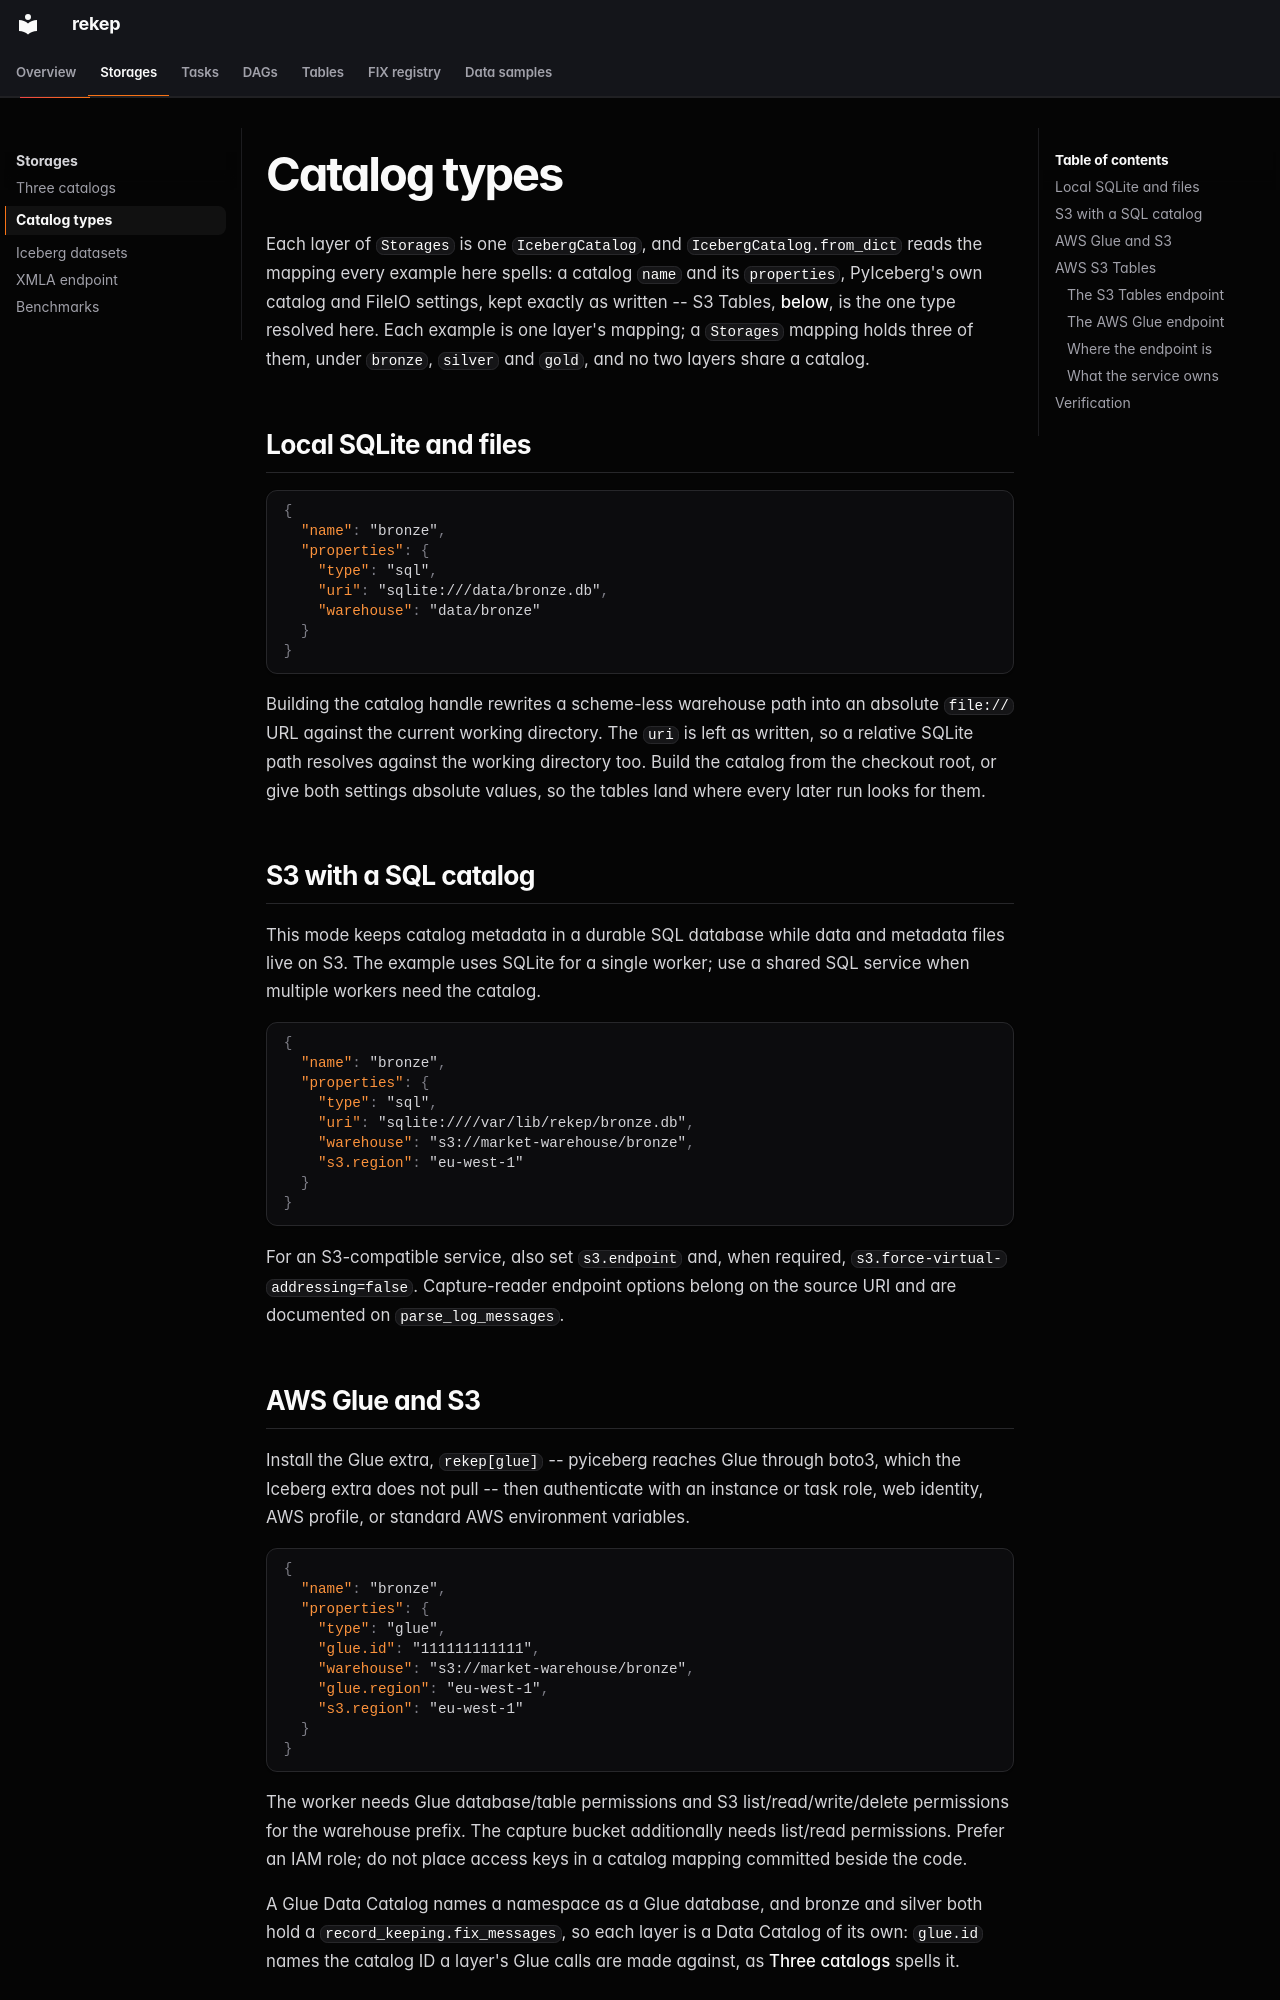

repository: Platob/yggfin · page: storages/catalogs/index.html · generator: mkdocs

# Catalog types

Each layer of [`Storages`](index.md) is one `IcebergCatalog`, and
`IcebergCatalog.from_dict` reads the mapping every example here spells: a
catalog `name` and its `properties`, PyIceberg's own catalog and FileIO
settings, kept exactly as written -- S3 Tables, [below](#aws-s3-tables), is
the one type resolved here. Each example is one layer's mapping; a
`Storages` mapping holds three of them, under `bronze`, `silver` and `gold`,
and no two layers share a catalog.

## Local SQLite and files

```json
{
  "name": "bronze",
  "properties": {
    "type": "sql",
    "uri": "sqlite:///data/bronze.db",
    "warehouse": "data/bronze"
  }
}
```

Building the catalog handle rewrites a scheme-less warehouse path into an
absolute `file://` URL against the current working directory. The `uri` is
left as written, so a relative SQLite path resolves against the working
directory too. Build the catalog from the checkout root, or give both settings
absolute values, so the tables land where every later run looks for them.

## S3 with a SQL catalog

This mode keeps catalog metadata in a durable SQL database while data and
metadata files live on S3. The example uses SQLite for a single worker; use a
shared SQL service when multiple workers need the catalog.

```json
{
  "name": "bronze",
  "properties": {
    "type": "sql",
    "uri": "sqlite:////var/lib/rekep/bronze.db",
    "warehouse": "s3://market-warehouse/bronze",
    "s3.region": "eu-west-1"
  }
}
```

For an S3-compatible service, also set `s3.endpoint` and, when required,
`s3.force-virtual-addressing=false`. Capture-reader endpoint options belong on
the source URI and are documented on
[`parse_log_messages`](../tasks/parse-log-messages.md#source-uri-forms).

## AWS Glue and S3

Install the Glue extra, `rekep[glue]` -- pyiceberg reaches Glue through boto3,
which the Iceberg extra does not pull -- then authenticate with an
instance or task role, web identity, AWS profile, or standard AWS environment
variables.

```json
{
  "name": "bronze",
  "properties": {
    "type": "glue",
    "glue.id": "111111111111",
    "warehouse": "s3://market-warehouse/bronze",
    "glue.region": "eu-west-1",
    "s3.region": "eu-west-1"
  }
}
```

The worker needs Glue database/table permissions and S3 list/read/write/delete
permissions for the warehouse prefix. The capture bucket additionally needs
list/read permissions. Prefer an IAM role; do not place access keys in a
catalog mapping committed beside the code.

A Glue Data Catalog names a namespace as a Glue database, and bronze and
silver both hold a `record_keeping.fix_messages`, so each layer is a Data
Catalog of its own: `glue.id` names the catalog ID a layer's Glue calls are
made against, as [Three catalogs](index.md#aws-glue) spells it.
